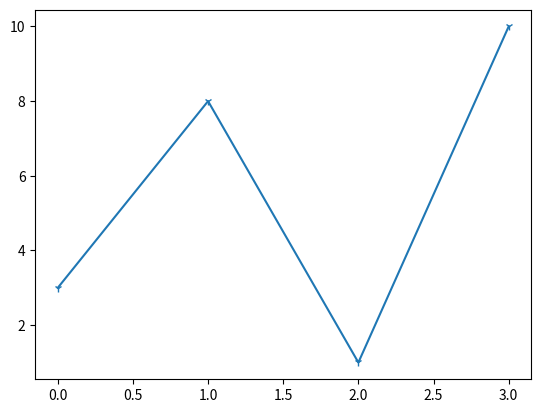

The matplotlib source for this figure:
import matplotlib.pyplot as plt
import numpy as np

ypoints = np.array([3, 8, 1, 10])

plt.plot(ypoints, marker = '1')
plt.show()







# '1'	Tri Down



# Marker Reference
# You can choose any of these markers:

# Marker	Description
# 'o'	Circle	
# '*'	Star	
# '.'	Point	
# ','	Pixel	
# 'x'	X	
# 'X'	X (filled)	
# '+'	Plus	
# 'P'	Plus (filled)	
# 's'	Square	
# 'D'	Diamond	
# 'd'	Diamond (thin)	
# 'p'	Pentagon	
# 'H'	Hexagon	
# 'h'	Hexagon	
# 'v'	Triangle Down	
# '^'	Triangle Up	
# '<'	Triangle Left	
# '>'	Triangle Right	
# '1'	Tri Down	
# '2'	Tri Up	
# '3'	Tri Left	
# '4'	Tri Right	
# '|'	Vline	
# '_'	Hline
